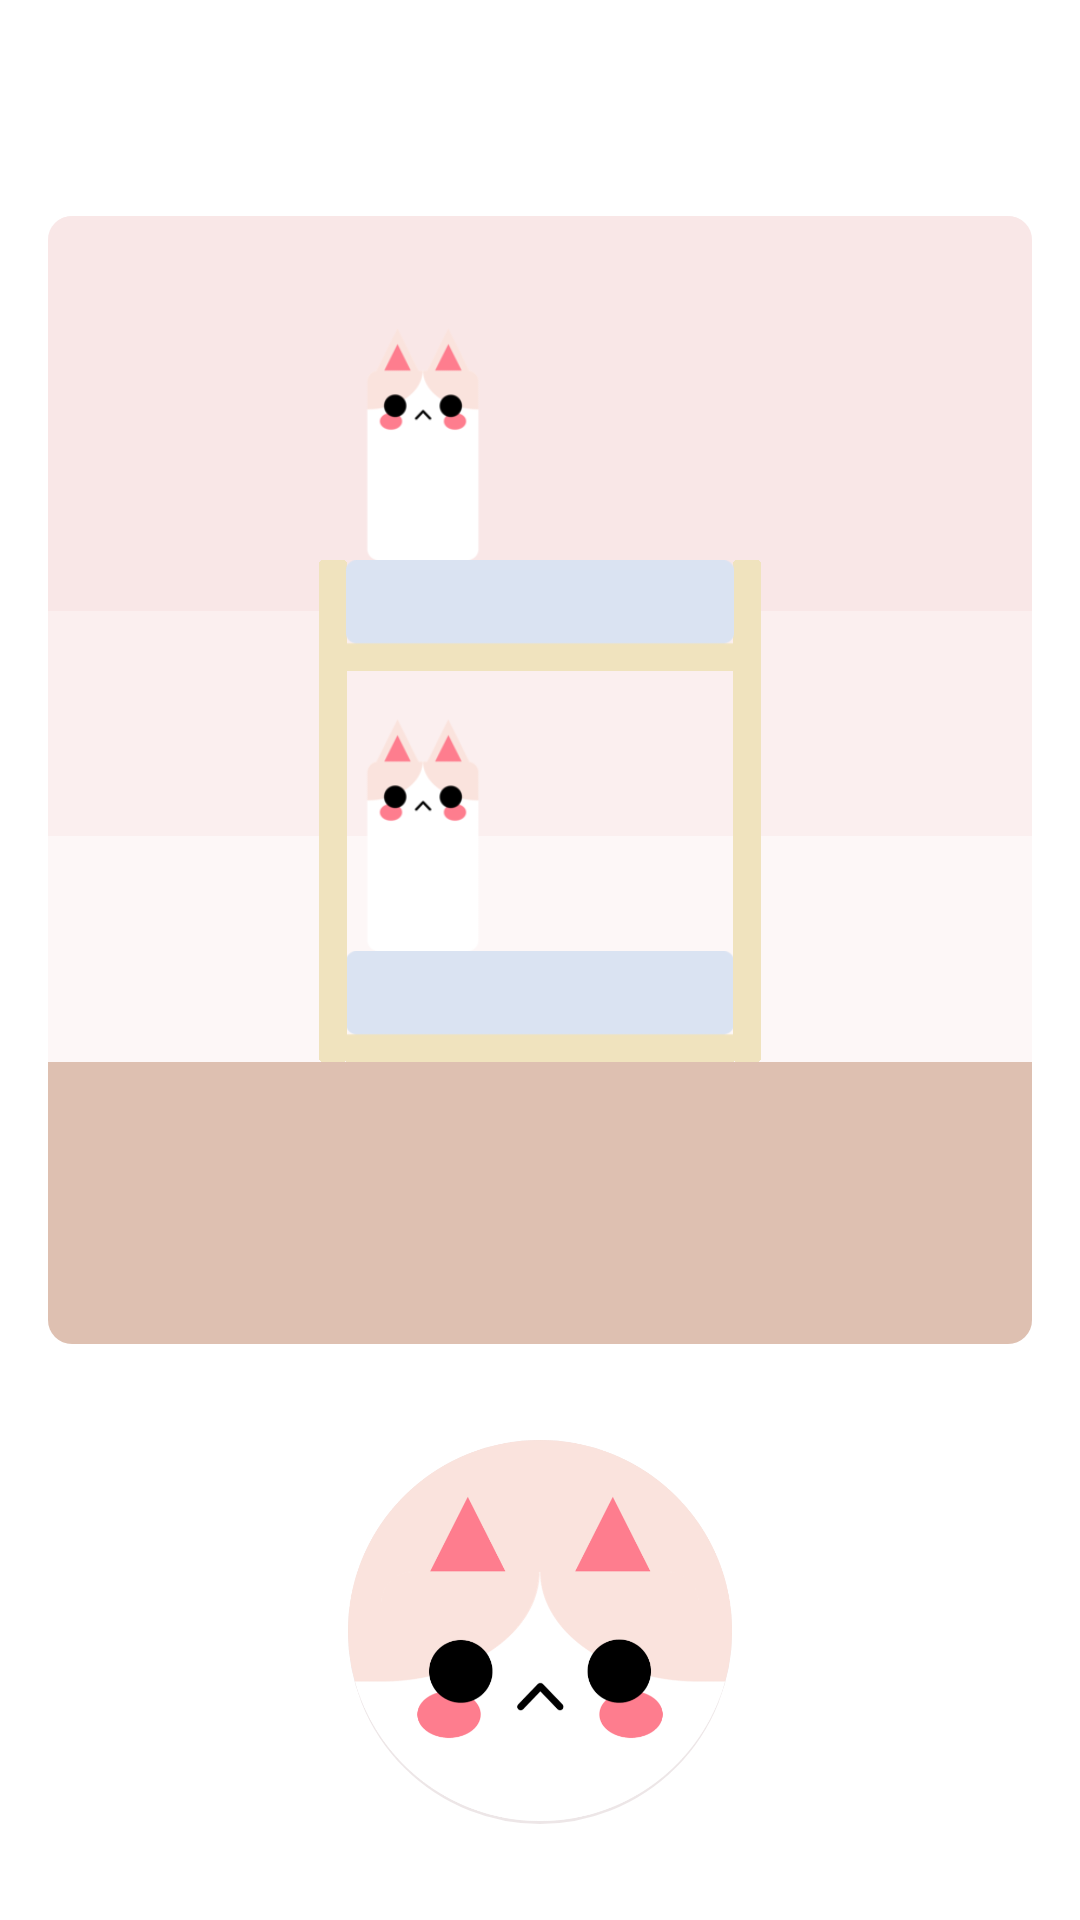

Reconstruct the res/layout file that produces this screen, plus the resources it refers to.
<!-- AndroidManifest.xml: application theme AppTheme -->
<!-- res/layout/activity_game_pleiades.xml -->
<?xml version="1.0" encoding="utf-8"?>
<androidx.constraintlayout.widget.ConstraintLayout xmlns:android="http://schemas.android.com/apk/res/android"
    xmlns:app="http://schemas.android.com/apk/res-auto"
    xmlns:tools="http://schemas.android.com/tools"
    android:layout_width="match_parent"
    android:layout_height="match_parent">

    <include
        android:id="@+id/appbar_pleiades"
        layout="@layout/include_appbar_sub" />

    <androidx.constraintlayout.widget.ConstraintLayout
        android:id="@+id/layout_pleiades"
        android:layout_width="match_parent"
        android:layout_height="0dp"
        android:layout_marginStart="@dimen/margin_default"
        android:layout_marginTop="@dimen/margin_default"
        android:layout_marginEnd="@dimen/margin_default"
        android:layout_marginBottom="@dimen/margin_very_large"
        android:background="@drawable/drawable_round_stroke"
        app:layout_constraintBottom_toTopOf="@id/button_pleiades"
        app:layout_constraintTop_toBottomOf="@id/appbar_pleiades">

        <androidx.constraintlayout.widget.Guideline
            android:id="@+id/high_line_pleiades"
            android:layout_width="wrap_content"
            android:layout_height="wrap_content"
            android:orientation="horizontal"
            app:layout_constraintGuide_percent="0.35" />

        <androidx.constraintlayout.widget.Guideline
            android:id="@+id/mid_line_pleiades"
            android:layout_width="wrap_content"
            android:layout_height="wrap_content"
            android:orientation="horizontal"
            app:layout_constraintGuide_percent="0.55" />

        <androidx.constraintlayout.widget.Guideline
            android:id="@+id/low_line_pleiades"
            android:layout_width="wrap_content"
            android:layout_height="wrap_content"
            android:orientation="horizontal"
            app:layout_constraintGuide_percent="0.75" />

        <ImageView
            android:layout_width="match_parent"
            android:layout_height="match_parent"
            android:src="@drawable/drawable_game_sky_low_wall"
            tools:ignore="ContentDescription" />

        <ImageView
            android:layout_width="match_parent"
            android:layout_height="0dp"
            android:src="@color/color_game_sky_mid_wall"
            app:layout_constraintBottom_toTopOf="@id/mid_line_pleiades"
            app:layout_constraintTop_toBottomOf="@id/high_line_pleiades"
            tools:ignore="ContentDescription" />

        <ImageView
            android:layout_width="match_parent"
            android:layout_height="0dp"
            android:src="@drawable/drawable_game_sky_high_wall"
            app:layout_constraintBottom_toTopOf="@id/high_line_pleiades"
            app:layout_constraintTop_toTopOf="parent"
            tools:ignore="ContentDescription" />

        <ImageView
            android:id="@+id/bed_lower_pleiades"
            android:layout_width="130dp"
            android:layout_height="wrap_content"
            android:adjustViewBounds="true"
            android:src="@drawable/image_game_pleiades_bed"
            app:layout_constraintBottom_toTopOf="@id/low_line_pleiades"
            app:layout_constraintEnd_toEndOf="parent"
            app:layout_constraintStart_toStartOf="parent"
            tools:ignore="ContentDescription" />

        <View
            android:id="@+id/line_pillar_left_pleiades"
            android:layout_width="0.5dp"
            android:layout_height="match_parent"
            android:visibility="invisible"
            app:layout_constraintStart_toStartOf="@id/bed_lower_pleiades" />

        <View
            android:id="@+id/line_pillar_right_pleiades"
            android:layout_width="0.5dp"
            android:layout_height="match_parent"
            android:visibility="invisible"
            app:layout_constraintEnd_toEndOf="@id/bed_lower_pleiades" />

        <ImageView
            android:id="@+id/bed_pillar_left_pleiades"
            android:layout_width="9.29dp"
            android:layout_height="wrap_content"
            android:adjustViewBounds="true"
            android:src="@drawable/image_game_pleiades_bed_pillar"
            app:layout_constraintBottom_toTopOf="@id/low_line_pleiades"
            app:layout_constraintEnd_toEndOf="@id/line_pillar_left_pleiades"
            tools:ignore="ContentDescription" />

        <ImageView
            android:id="@+id/bed_pillar_right_pleiades"
            android:layout_width="9.29dp"
            android:layout_height="wrap_content"
            android:adjustViewBounds="true"
            android:src="@drawable/image_game_pleiades_bed_pillar"
            app:layout_constraintBottom_toTopOf="@id/low_line_pleiades"
            app:layout_constraintStart_toStartOf="@id/line_pillar_right_pleiades"
            tools:ignore="ContentDescription" />

        <ImageView
            android:id="@+id/bed_upper_pleiades"
            android:layout_width="130dp"
            android:layout_height="wrap_content"
            android:adjustViewBounds="true"
            android:src="@drawable/image_game_pleiades_bed"
            app:layout_constraintEnd_toEndOf="parent"
            app:layout_constraintStart_toStartOf="parent"
            app:layout_constraintTop_toTopOf="@id/bed_pillar_left_pleiades"
            tools:ignore="ContentDescription" />

        <include
            android:id="@+id/alcyone_pleiades"
            layout="@layout/include_kitten"
            android:layout_width="wrap_content"
            android:layout_height="wrap_content"
            app:layout_constraintBottom_toTopOf="@id/bed_upper_pleiades"
            app:layout_constraintStart_toStartOf="@id/bed_upper_pleiades" />

        <include
            android:id="@+id/pleione_pleiades"
            layout="@layout/include_kitten"
            android:layout_width="wrap_content"
            android:layout_height="wrap_content"
            app:layout_constraintBottom_toTopOf="@id/bed_lower_pleiades"
            app:layout_constraintStart_toStartOf="@id/bed_lower_pleiades" />

        <ImageView
            android:id="@+id/gift_pleiades"
            android:layout_width="@dimen/width_kitten"
            android:layout_height="wrap_content"
            android:adjustViewBounds="true"
            android:src="@drawable/image_costume_gift"
            app:layout_constraintBottom_toTopOf="@id/low_line_pleiades"
            app:layout_constraintEnd_toStartOf="parent"
            tools:ignore="ContentDescription" />

        <ImageView
            android:id="@+id/floor_pleiades"
            android:layout_width="match_parent"
            android:layout_height="0dp"
            android:src="@drawable/drawable_game_floor"
            app:layout_constraintBottom_toBottomOf="parent"
            app:layout_constraintTop_toBottomOf="@id/low_line_pleiades"
            tools:ignore="ContentDescription" />

        <ImageView
            android:id="@+id/refrigerator_pleiades"
            android:layout_width="@dimen/width_kitten"
            android:layout_height="wrap_content"
            android:adjustViewBounds="true"
            android:src="@drawable/image_game_pleiades_refrigerator"
            android:visibility="invisible"
            app:layout_constraintBottom_toTopOf="@id/low_line_pleiades"
            app:layout_constraintEnd_toEndOf="parent"
            tools:ignore="ContentDescription" />

        <View
            android:id="@+id/color_filter_pleiades"
            android:layout_width="match_parent"
            android:layout_height="match_parent"
            android:background="@drawable/drawable_round_dark"
            android:visibility="invisible" />

        <TextView
            android:id="@+id/speaker_alcyone_pleiades"
            android:layout_width="wrap_content"
            android:layout_height="wrap_content"
            android:background="@drawable/drawable_round_stroke"
            android:paddingHorizontal="@dimen/margin_default"
            android:paddingVertical="@dimen/margin_small"
            android:textSize="@dimen/text_size_small"
            android:visibility="invisible"
            app:layout_constraintBottom_toTopOf="@id/alcyone_pleiades"
            app:layout_constraintStart_toEndOf="@id/alcyone_pleiades" />

        <TextView
            android:id="@+id/speaker_pleione_pleiades"
            android:layout_width="wrap_content"
            android:layout_height="wrap_content"
            android:background="@drawable/drawable_round_stroke"
            android:paddingHorizontal="@dimen/margin_default"
            android:paddingVertical="@dimen/margin_small"
            android:textSize="@dimen/text_size_small"
            android:visibility="invisible"
            app:layout_constraintBottom_toTopOf="@id/pleione_pleiades"
            app:layout_constraintStart_toEndOf="@id/pleione_pleiades" />

        <TextView
            android:id="@+id/speaker_translation_pleiades"
            android:layout_width="match_parent"
            android:layout_height="wrap_content"
            android:textAlignment="center"
            android:textColor="@android:color/white"
            android:textSize="@dimen/text_size_large"
            android:textStyle="bold"
            app:layout_constraintBottom_toBottomOf="parent"
            app:layout_constraintTop_toBottomOf="@id/low_line_pleiades" />

    </androidx.constraintlayout.widget.ConstraintLayout>

    <Button
        android:id="@+id/button_pleiades"
        android:layout_width="@dimen/icon_size_very_large"
        android:layout_height="@dimen/icon_size_very_large"
        android:layout_marginBottom="@dimen/margin_very_large"
        android:background="@drawable/background_game_button"
        app:layout_constraintBottom_toBottomOf="parent"
        app:layout_constraintEnd_toEndOf="parent"
        app:layout_constraintStart_toStartOf="parent" />

</androidx.constraintlayout.widget.ConstraintLayout>
<!-- res/layout/include_appbar_sub.xml (included above) -->
<?xml version="1.0" encoding="utf-8"?>
<com.google.android.material.appbar.AppBarLayout xmlns:android="http://schemas.android.com/apk/res/android"
    xmlns:app="http://schemas.android.com/apk/res-auto"
    android:layout_width="match_parent"
    android:layout_height="wrap_content"
    android:theme="@style/AppTheme.AppBarTheme">

    <androidx.appcompat.widget.Toolbar
        android:id="@+id/toolbar_sub"
        android:layout_width="match_parent"
        android:layout_height="?attr/actionBarSize"
        android:background="@android:color/white"
        app:contentInsetStartWithNavigation="0dp"
        app:titleTextAppearance="@style/AppTheme.ToolbarTextOverlaySub" />

</com.google.android.material.appbar.AppBarLayout>
<!-- res/layout/include_kitten.xml (included above) -->
<?xml version="1.0" encoding="utf-8"?>
<androidx.coordinatorlayout.widget.CoordinatorLayout xmlns:android="http://schemas.android.com/apk/res/android"
    xmlns:app="http://schemas.android.com/apk/res-auto"
    android:id="@+id/layout_kitten"
    android:layout_width="@dimen/width_kitten"
    android:layout_height="wrap_content">

    <androidx.appcompat.widget.AppCompatImageView
        android:id="@+id/body_kitten"
        android:layout_width="@dimen/width_kitten"
        android:layout_height="wrap_content"
        android:layout_gravity="bottom|center_horizontal"
        android:adjustViewBounds="true"
        app:srcCompat="@drawable/image_body" />

    <androidx.appcompat.widget.AppCompatImageView
        android:id="@+id/face_kitten"
        android:layout_width="@dimen/width_kitten"
        android:layout_height="wrap_content"
        android:layout_gravity="bottom|center_horizontal"
        android:adjustViewBounds="true"
        app:srcCompat="@drawable/image_face_default" />

    <androidx.appcompat.widget.AppCompatImageView
        android:id="@+id/costume_kitten"
        android:layout_width="@dimen/width_kitten"
        android:layout_height="wrap_content"
        android:layout_gravity="bottom|center_horizontal"
        android:adjustViewBounds="true" />

</androidx.coordinatorlayout.widget.CoordinatorLayout>
<!-- resources referenced by this layout -->
<resources>
  <color name="color_game_sky_mid_wall">#FBEFEF</color>
  <dimen name="icon_size_very_large">128dp</dimen>
  <dimen name="margin_default">16dp</dimen>
  <dimen name="margin_small">8dp</dimen>
  <dimen name="margin_very_large">32dp</dimen>
  <dimen name="text_size_large">16sp</dimen>
  <dimen name="text_size_small">12sp</dimen>
  <dimen name="width_kitten">52dp</dimen>
  <!-- drawable background_game_button (drawable) -->
  <ripple xmlns:android="http://schemas.android.com/apk/res/android"
      android:color="?colorControlHighlight">
  
      <item android:drawable="@drawable/drawable_game_button" />
  </ripple>
  <!-- drawable drawable_game_floor (drawable) -->
  <?xml version="1.0" encoding="utf-8"?>
  <shape xmlns:android="http://schemas.android.com/apk/res/android"
      android:shape="rectangle">
      <corners
          android:bottomLeftRadius="8dp"
          android:bottomRightRadius="8dp" />
      <solid android:color="@color/color_game_floor" />
  </shape>
  <!-- drawable drawable_game_sky_high_wall (drawable) -->
  <?xml version="1.0" encoding="utf-8"?>
  <shape xmlns:android="http://schemas.android.com/apk/res/android"
      android:shape="rectangle">
      <corners
          android:topLeftRadius="8dp"
          android:topRightRadius="8dp"/>
      <solid android:color="@color/color_game_sky_high_wall" />
  </shape>
  <!-- drawable drawable_game_sky_low_wall (drawable) -->
  <?xml version="1.0" encoding="utf-8"?>
  <shape xmlns:android="http://schemas.android.com/apk/res/android"
      android:shape="rectangle">
      <corners
          android:radius="8dp"/>
      <solid android:color="@color/color_game_sky_low_wall" />
  </shape>
  <!-- drawable drawable_round_dark (drawable) -->
  <?xml version="1.0" encoding="utf-8"?>
  <shape xmlns:android="http://schemas.android.com/apk/res/android"
      android:shape="rectangle">
      <solid android:color="@color/color_game_dark" />
      <corners android:radius="8dp" />
  </shape>
  <!-- drawable drawable_round_stroke (drawable) -->
  <?xml version="1.0" encoding="utf-8"?>
  <shape xmlns:android="http://schemas.android.com/apk/res/android"
      android:shape="rectangle">
      <corners android:radius="8dp" />
      <solid android:color="@android:color/white" />
  
      <stroke
          android:width="1dp"
          android:color="@color/color_divider_alpha" />
  </shape>
  <style name="AppTheme.AppBarTheme">
          <item name="android:tint">@color/color_signature_black</item> 
          <item name="android:textColor">@android:color/white</item> 
      </style>
  <style name="AppTheme.ToolbarTextOverlaySub">
          <item name="android:textSize">18sp</item>
          <item name="android:textStyle">bold</item>
      </style>
  <color name="color_game_floor">#dec0b1</color>
  <color name="color_game_sky_high_wall">#F9E7E7</color>
  <color name="color_game_sky_low_wall">#FDF7F7</color>
  <color name="color_game_dark">#33ebe6e6</color>
  <color name="color_divider_alpha">#B3e5dcdd</color>
  <color name="color_signature_black">#4C3C40</color>
  <color name="color_accent">#FE7C8D</color>
  <style name="ActionButtonStyle" parent="@android:style/Widget.ActionButton">
          <item name="android:drawablePadding">8dp</item>
          <item name="android:textColor">@color/color_signature_black</item> 
      </style>
  <style name="PopupMenuStyle" parent="@android:style/Widget.PopupMenu">
          <item name="android:popupBackground">@drawable/background_round_stroke</item>
      </style>
  <color name="color_signature_gray">#B2A6A7</color>
  <dimen name="text_size_default">14sp</dimen>
  <color name="color_divider">#e5dcdd</color>
  <color name="color_ripple">#ebe6e6</color>
  <!-- drawable background_round_stroke (drawable) -->
  <ripple xmlns:android="http://schemas.android.com/apk/res/android"
      android:color="?colorControlHighlight">
  
      <item android:drawable="@drawable/drawable_round_stroke" />
  </ripple>
</resources>
